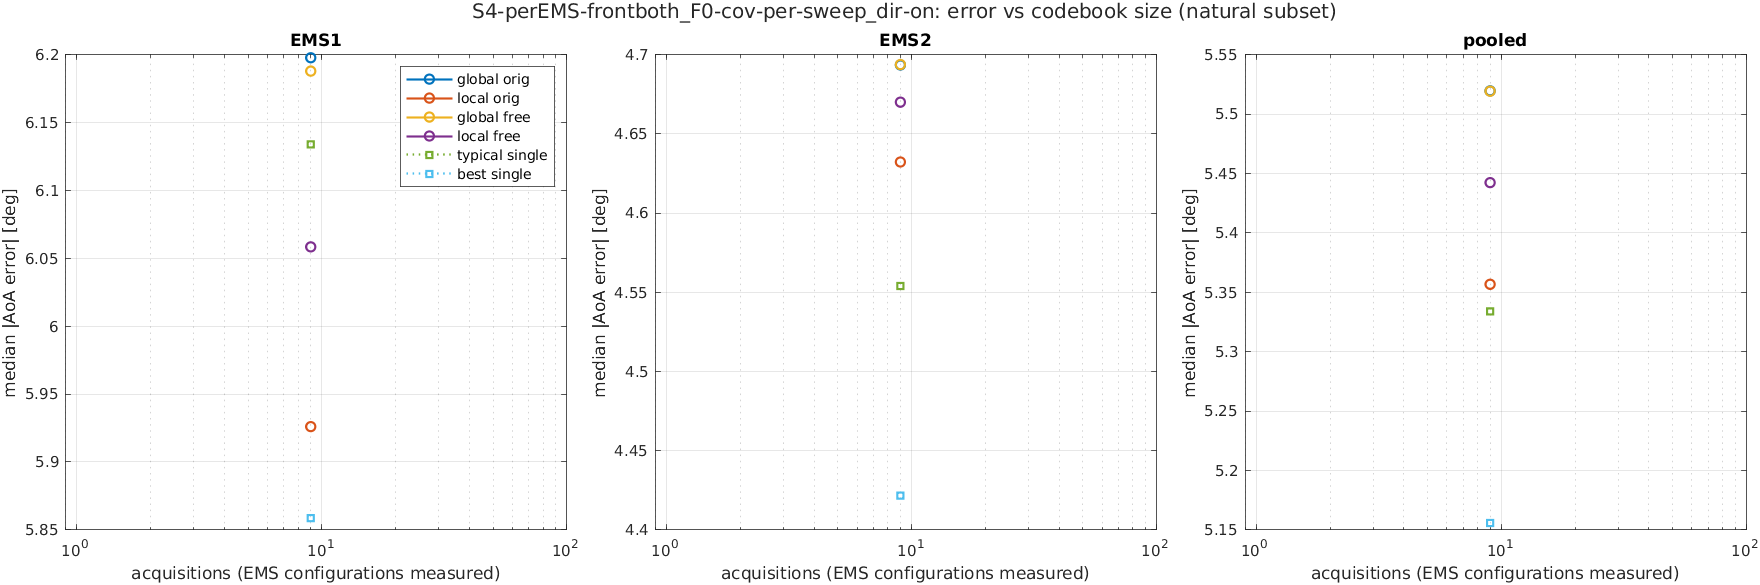

The table this chart was drawn from, first rows:
scenario, K, acquisitions, method, subset, ems, n, median_deg, mean_deg, p90_deg, rmse_deg
S4-perEMS-frontboth_F0-cov-per-sweep_dir…, 3, 9, global_orig, common, EMS1, 1719, 6.199, 11.64, 23.57, 21.66
S4-perEMS-frontboth_F0-cov-per-sweep_dir…, 3, 9, global_orig, common, EMS2, 1719, 4.691, 10.88, 24.22, 22.47
S4-perEMS-frontboth_F0-cov-per-sweep_dir…, 3, 9, global_orig, common, pooled, 3438, 5.52, 11.26, 23.9, 22.07
S4-perEMS-frontboth_F0-cov-per-sweep_dir…, 3, 9, global_orig, natural, EMS1, 1728, 6.198, 11.62, 23.52, 21.62
S4-perEMS-frontboth_F0-cov-per-sweep_dir…, 3, 9, global_orig, natural, EMS2, 1728, 4.694, 10.94, 24.25, 22.62
S4-perEMS-frontboth_F0-cov-per-sweep_dir…, 3, 9, global_orig, natural, pooled, 3456, 5.52, 11.28, 23.91, 22.12
S4-perEMS-frontboth_F0-cov-per-sweep_dir…, 3, 9, global_orig, reach, EMS1, 1237, 6.105, 12.09, 23.78, 23.39
S4-perEMS-frontboth_F0-cov-per-sweep_dir…, 3, 9, global_orig, reach, EMS2, 1470, 4.82, 11.65, 25.11, 24.04
S4-perEMS-frontboth_F0-cov-per-sweep_dir…, 3, 9, global_orig, reach, pooled, 2707, 5.527, 11.85, 24.3, 23.74
S4-perEMS-frontboth_F0-cov-per-sweep_dir…, 3, 9, local_orig, common, EMS1, 1719, 5.933, 10.9, 21.58, 20.65
S4-perEMS-frontboth_F0-cov-per-sweep_dir…, 3, 9, local_orig, common, EMS2, 1719, 4.63, 9.772, 20.11, 20.5
S4-perEMS-frontboth_F0-cov-per-sweep_dir…, 3, 9, local_orig, common, pooled, 3438, 5.357, 10.34, 21, 20.57
S4-perEMS-frontboth_F0-cov-per-sweep_dir…, 3, 9, local_orig, natural, EMS1, 1728, 5.926, 10.88, 21.59, 20.61
S4-perEMS-frontboth_F0-cov-per-sweep_dir…, 3, 9, local_orig, natural, EMS2, 1728, 4.632, 9.827, 20.11, 20.65
S4-perEMS-frontboth_F0-cov-per-sweep_dir…, 3, 9, local_orig, natural, pooled, 3456, 5.357, 10.36, 21, 20.63
S4-perEMS-frontboth_F0-cov-per-sweep_dir…, 3, 9, local_orig, reach, EMS1, 1237, 5.864, 11.33, 21.01, 22.58
S4-perEMS-frontboth_F0-cov-per-sweep_dir…, 3, 9, local_orig, reach, EMS2, 1470, 4.755, 10.35, 20.29, 21.88
S4-perEMS-frontboth_F0-cov-per-sweep_dir…, 3, 9, local_orig, reach, pooled, 2707, 5.337, 10.8, 20.74, 22.2
S4-perEMS-frontboth_F0-cov-per-sweep_dir…, 3, 9, global_free, common, EMS1, 1719, 6.196, 11.64, 23.56, 21.66
S4-perEMS-frontboth_F0-cov-per-sweep_dir…, 3, 9, global_free, common, EMS2, 1719, 4.691, 10.88, 24.22, 22.47
S4-perEMS-frontboth_F0-cov-per-sweep_dir…, 3, 9, global_free, common, pooled, 3438, 5.519, 11.26, 23.9, 22.07
S4-perEMS-frontboth_F0-cov-per-sweep_dir…, 3, 9, global_free, natural, EMS1, 1728, 6.188, 11.62, 23.52, 21.62
S4-perEMS-frontboth_F0-cov-per-sweep_dir…, 3, 9, global_free, natural, EMS2, 1728, 4.694, 10.94, 24.25, 22.62
S4-perEMS-frontboth_F0-cov-per-sweep_dir…, 3, 9, global_free, natural, pooled, 3456, 5.519, 11.28, 23.91, 22.12
S4-perEMS-frontboth_F0-cov-per-sweep_dir…, 3, 9, global_free, reach, EMS1, 1237, 6.111, 12.09, 23.74, 23.39
S4-perEMS-frontboth_F0-cov-per-sweep_dir…, 3, 9, global_free, reach, EMS2, 1470, 4.82, 11.65, 25.11, 24.04
S4-perEMS-frontboth_F0-cov-per-sweep_dir…, 3, 9, global_free, reach, pooled, 2707, 5.527, 11.85, 24.3, 23.75
S4-perEMS-frontboth_F0-cov-per-sweep_dir…, 3, 9, local_free, common, EMS1, 1719, 6.064, 11.52, 23, 21.83
S4-perEMS-frontboth_F0-cov-per-sweep_dir…, 3, 9, local_free, common, EMS2, 1719, 4.67, 10.67, 22.55, 22.7
S4-perEMS-frontboth_F0-cov-per-sweep_dir…, 3, 9, local_free, common, pooled, 3438, 5.442, 11.1, 22.63, 22.27
S4-perEMS-frontboth_F0-cov-per-sweep_dir…, 3, 9, local_free, natural, EMS1, 1728, 6.058, 11.5, 22.89, 21.78
S4-perEMS-frontboth_F0-cov-per-sweep_dir…, 3, 9, local_free, natural, EMS2, 1728, 4.67, 10.72, 22.59, 22.83
S4-perEMS-frontboth_F0-cov-per-sweep_dir…, 3, 9, local_free, natural, pooled, 3456, 5.442, 11.11, 22.79, 22.31
S4-perEMS-frontboth_F0-cov-per-sweep_dir…, 3, 9, local_free, reach, EMS1, 1237, 5.997, 11.9, 22.45, 23.49
S4-perEMS-frontboth_F0-cov-per-sweep_dir…, 3, 9, local_free, reach, EMS2, 1470, 4.802, 11.35, 23.14, 24.22
S4-perEMS-frontboth_F0-cov-per-sweep_dir…, 3, 9, local_free, reach, pooled, 2707, 5.435, 11.6, 22.63, 23.89
S4-perEMS-frontboth_F0-cov-per-sweep_dir…, 3, 9, typical_single, common, EMS1, 1719, 6.147, 12.47, 27.73, 23.87
S4-perEMS-frontboth_F0-cov-per-sweep_dir…, 3, 9, typical_single, common, EMS2, 1719, 4.551, 11.96, 23.77, 26.41
S4-perEMS-frontboth_F0-cov-per-sweep_dir…, 3, 9, typical_single, common, pooled, 3438, 5.337, 12.22, 26.32, 25.18
S4-perEMS-frontboth_F0-cov-per-sweep_dir…, 3, 9, typical_single, natural, EMS1, 1728, 6.134, 12.45, 27.61, 23.83
S4-perEMS-frontboth_F0-cov-per-sweep_dir…, 3, 9, typical_single, natural, EMS2, 1728, 4.554, 12.02, 23.91, 26.54
S4-perEMS-frontboth_F0-cov-per-sweep_dir…, 3, 9, typical_single, natural, pooled, 3456, 5.334, 12.24, 26.35, 25.23
S4-perEMS-frontboth_F0-cov-per-sweep_dir…, 3, 9, typical_single, reach, EMS1, 1237, 5.945, 12.95, 28.06, 25.63
S4-perEMS-frontboth_F0-cov-per-sweep_dir…, 3, 9, typical_single, reach, EMS2, 1470, 4.639, 12.76, 26.76, 28.14
S4-perEMS-frontboth_F0-cov-per-sweep_dir…, 3, 9, typical_single, reach, pooled, 2707, 5.241, 12.85, 27.51, 27.03
S4-perEMS-frontboth_F0-cov-per-sweep_dir…, 3, 9, best_single, common, EMS1, 1719, 5.878, 11.29, 21.57, 22.35
S4-perEMS-frontboth_F0-cov-per-sweep_dir…, 3, 9, best_single, common, EMS2, 1719, 4.417, 11.59, 21.91, 26.12
S4-perEMS-frontboth_F0-cov-per-sweep_dir…, 3, 9, best_single, common, pooled, 3438, 5.159, 11.44, 21.72, 24.31
S4-perEMS-frontboth_F0-cov-per-sweep_dir…, 3, 9, best_single, natural, EMS1, 1728, 5.859, 11.27, 21.57, 22.31
S4-perEMS-frontboth_F0-cov-per-sweep_dir…, 3, 9, best_single, natural, EMS2, 1728, 4.422, 11.66, 21.96, 26.24
S4-perEMS-frontboth_F0-cov-per-sweep_dir…, 3, 9, best_single, natural, pooled, 3456, 5.156, 11.46, 21.75, 24.35
S4-perEMS-frontboth_F0-cov-per-sweep_dir…, 3, 9, best_single, reach, EMS1, 1237, 5.849, 11.94, 21.89, 24.12
S4-perEMS-frontboth_F0-cov-per-sweep_dir…, 3, 9, best_single, reach, EMS2, 1470, 4.527, 12.37, 22.66, 27.85
S4-perEMS-frontboth_F0-cov-per-sweep_dir…, 3, 9, best_single, reach, pooled, 2707, 5.167, 12.17, 22.31, 26.21
